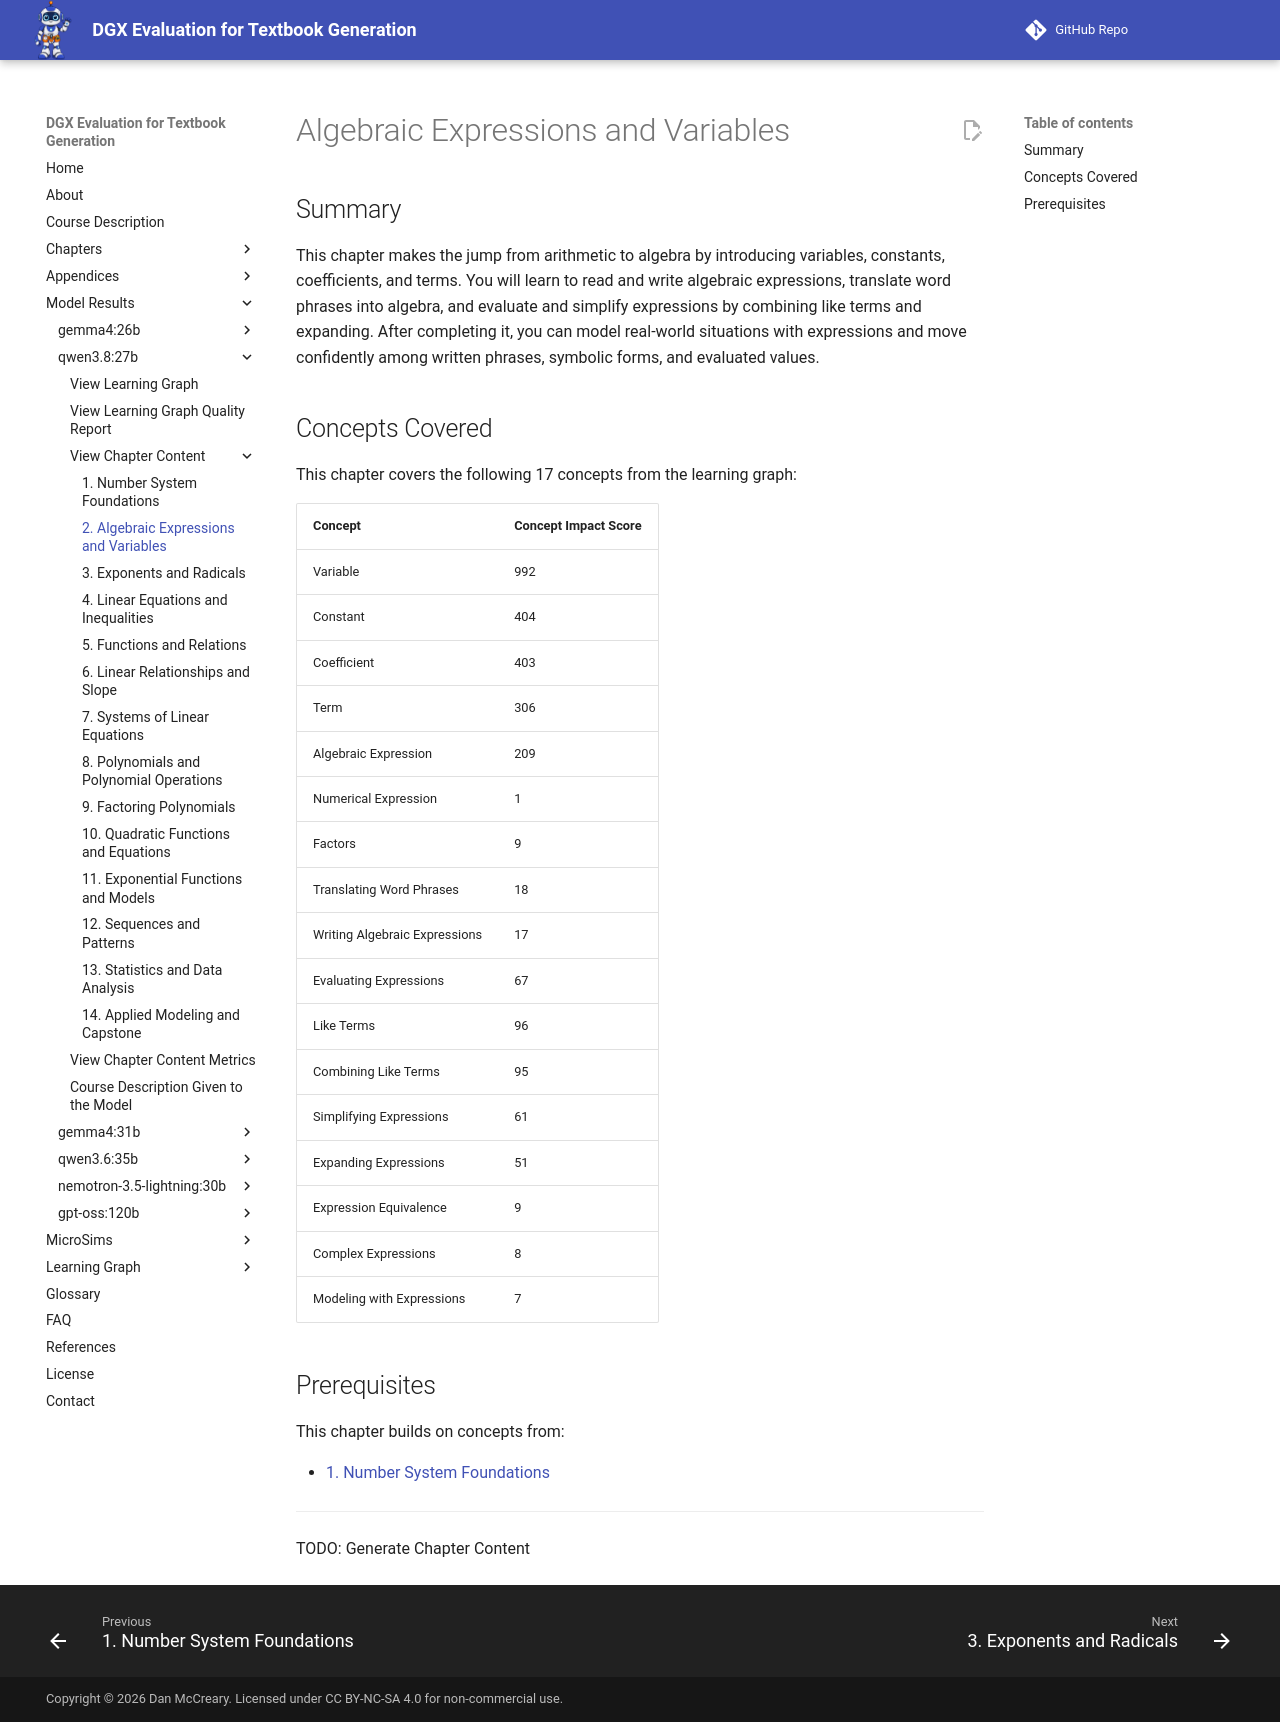

repository: dmccreary/dgx-eval · page: models/qwen3.8-27b/chapters/02-algebraic-expressions/index.html · generator: mkdocs

# Algebraic Expressions and Variables

## Summary

This chapter makes the jump from arithmetic to algebra by introducing variables, constants, coefficients, and terms. You will learn to read and write algebraic expressions, translate word phrases into algebra, and evaluate and simplify expressions by combining like terms and expanding. After completing it, you can model real-world situations with expressions and move confidently among written phrases, symbolic forms, and evaluated values.

## Concepts Covered

This chapter covers the following 17 concepts from the learning graph:

| Concept | Concept Impact Score |
|---------|-----------------------|
| Variable | 992 |
| Constant | 404 |
| Coefficient | 403 |
| Term | 306 |
| Algebraic Expression | 209 |
| Numerical Expression | 1 |
| Factors | 9 |
| Translating Word Phrases | 18 |
| Writing Algebraic Expressions | 17 |
| Evaluating Expressions | 67 |
| Like Terms | 96 |
| Combining Like Terms | 95 |
| Simplifying Expressions | 61 |
| Expanding Expressions | 51 |
| Expression Equivalence | 9 |
| Complex Expressions | 8 |
| Modeling with Expressions | 7 |

## Prerequisites

This chapter builds on concepts from:

- [1. Number System Foundations](../01-number-system-foundations/index.md)

---

TODO: Generate Chapter Content
